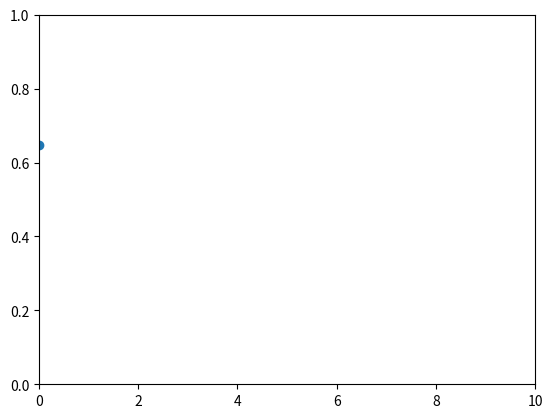

Python code for this plot: (Note: this script raises an exception after producing the figure.)
# import random
# import matplotlib.pyplot as plt
# # import networkx as nx

# # I have 24 total objects, and I want to select 7 of them. 
# threshold = 7/24

# # I will randomly select items if random() is less than the threshold. If it is selected, I will count that item. So count can range from 0 to 24 total possible items. 
# # Values is a dict that contains the occurances of count after many iterations. I then plot values as a histrogram to see the distribution of items selected. 

# # Create values dictionary
# values = {}
# nums = list(range(0, 25))
# for num in nums:
# 	values[num] = 0

# # Select random items. The goal is to select 7, but there will be variance based on random(). 
# for n in range(10000):
# 	count = 0
# 	for i in range(24):
# 		# Random produces a random real number between [0, 1). 
# 		if random.random() < threshold:
# 			count += 1
# 	values[count] += 1

# # Generate the histogram. 
# keys = values.keys()
# values = values.values()

# plt.bar(keys, values)
# plt.show()

# # As you can see, it appears to be a normal distribution. I realized that the distribution is not normal, it is the type of distribution you get from counting events. So it can never go below zero. But at a sufficiently large n, like 7 in this case, it appears normal. 

# # My goal is to decrease the standard deviation to reduce the number of times I get count too low or too high. I want to have a distribution centered at 7 with a smaller standard deviation. 


###

import numpy as np
import matplotlib.pyplot as plt

plt.axis([0, 10, 0, 1])

for i in range(10):
	y = np.random.random()
	plt.scatter(i, y)
	plt.pause(0.05)
	text = input("Input: ")
	print(text)

# plt.show()